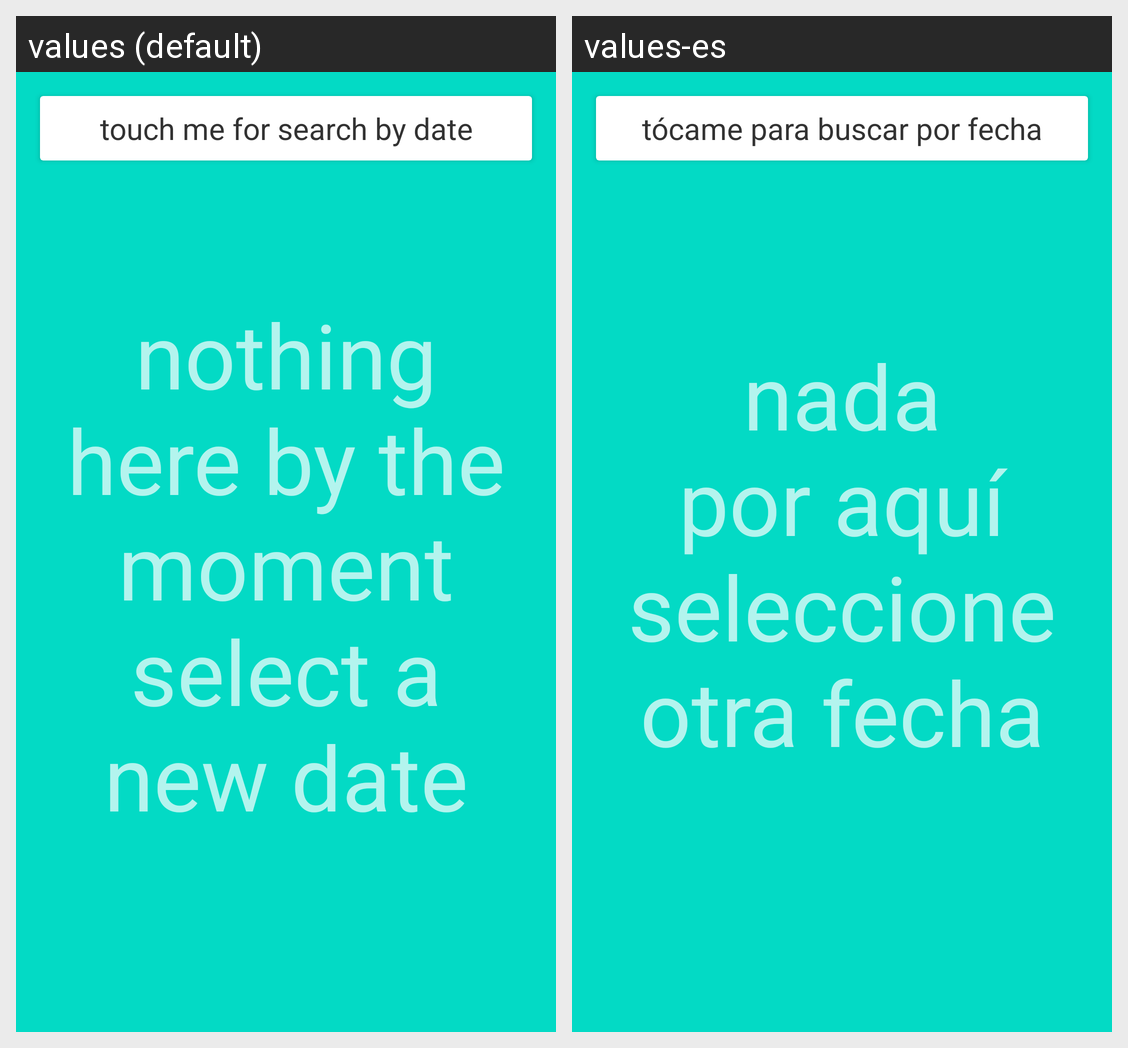

Strings drawn on this Android screen and how each of the app's shown locales translates them:
Android screen res/layout/fragment_seach.xml rendered under 2 locales, left to right: values (default), values-es. Device: Nexus 5 (rendered at 1080×1920; each locale shown at half size, 540×960, under a caption strip naming it); theme Theme.YouCanDoIt.
Strings drawn on this screen, with the default value and each locale's value (text and hints the layout hard-codes, and strings that could not be matched under every locale, appear in the picture but are not listed):

touch_to_select_date
  values: touch me for search by date
  values-es: tócame para buscar por fecha

nothing_here
  values: nothing here by the moment select a new date
  values-es: nada por aquí seleccione otra fecha
